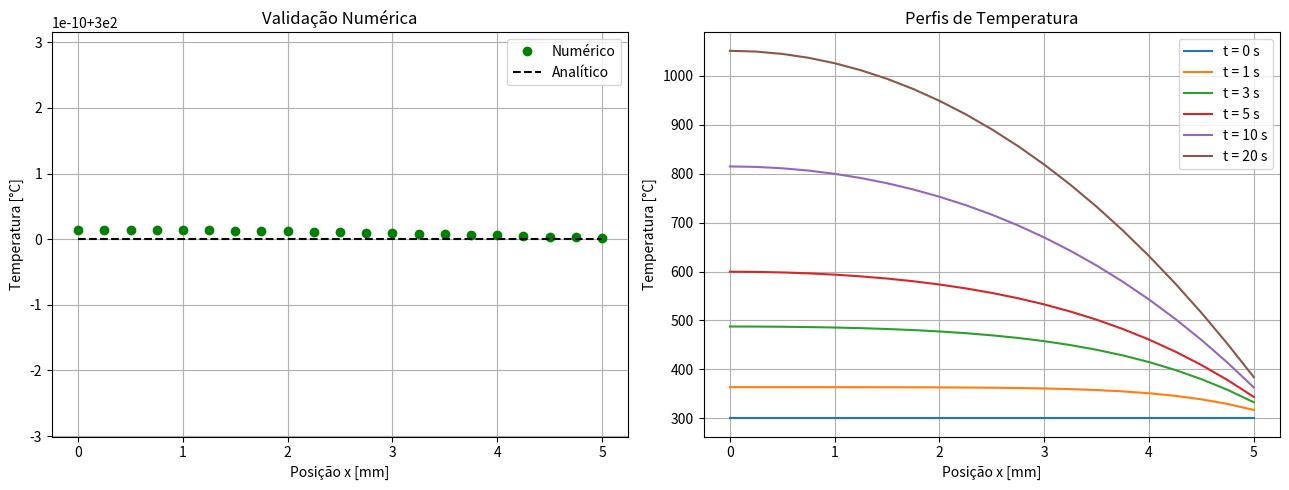

Python code for this plot:
import math
import matplotlib.pyplot as plt

# ============================================================
# UNIVERSIDADE DE BRASÍLIA - UnB
# CÁLCULO NUMÉRICO APLICADO
# PROGRAMA PARA CASA #3
#
# Método das Diferenças Finitas 1D
# Esquema Implícito
# Algoritmo de Thomas (TDMA)
# ============================================================

# ============================================================
# 1. PROPRIEDADES FÍSICAS
# ============================================================

k = 3.0
rho = 10500.0
Cp = 300.0

alpha = k / (rho * Cp)

# ============================================================
# 2. GEOMETRIA
# ============================================================

L = 0.005

# ============================================================
# 3. CONVECÇÃO
# ============================================================

h = 10000.0
T_inf = 300.0

# ============================================================
# 4. CONDIÇÃO INICIAL
# ============================================================

T_i = 300.0

# ============================================================
# 5. MALHA NUMÉRICA
# ============================================================

N_nodes = 21

dx = L / (N_nodes - 1)

# ============================================================
# 6. TEMPO
# ============================================================

dt = 0.1

t_final = 20.0

# ============================================================
# 7. PARÂMETROS ADIMENSIONAIS
# ============================================================

Fo = (alpha * dt) / (dx**2)

Bi_mesh = (h * dx) / k

Bi_global = (h * L) / k

# ============================================================
# 8. ALGORITMO DE THOMAS
# ============================================================

def thomas_algorithm(e, f, g, r):

    n = len(f)

    x = [0.0] * n

    e_c = list(e)
    f_c = list(f)
    r_c = list(r)

    # --------------------------------------------
    # DECOMPOSIÇÃO LU
    # --------------------------------------------

    for i in range(1, n):

        e_c[i] = e_c[i] / f_c[i - 1]

        f_c[i] = f_c[i] - e_c[i] * g[i - 1]

    # --------------------------------------------
    # SUBSTITUIÇÃO PROGRESSIVA
    # --------------------------------------------

    for i in range(1, n):

        r_c[i] = r_c[i] - e_c[i] * r_c[i - 1]

    # --------------------------------------------
    # SUBSTITUIÇÃO REGRESSIVA
    # --------------------------------------------

    x[n - 1] = r_c[n - 1] / f_c[n - 1]

    for i in range(n - 2, -1, -1):

        x[i] = (r_c[i] - g[i] * x[i + 1]) / f_c[i]

    return x

# ============================================================
# 9. SOLUÇÃO ANALÍTICA
# ============================================================

def obter_raizes(Bi, quantidade=6):

    raizes = []

    passo = 0.005

    for n in range(quantidade):

        inicio = max(0.001, n * math.pi)

        fim = inicio + math.pi / 2 - 0.01

        valor = inicio

        while valor < fim:

            f1 = valor * math.tan(valor) - Bi

            f2 = (valor + passo) * math.tan(valor + passo) - Bi

            if f1 * f2 < 0:

                a = valor
                b = valor + passo

                for _ in range(40):

                    c = (a + b) / 2

                    if (c * math.tan(c) - Bi) * (a * math.tan(a) - Bi) < 0:
                        b = c
                    else:
                        a = c

                raizes.append((a + b) / 2)

                break

            valor += passo

    return raizes

lambdas = obter_raizes(Bi_global)

# ============================================================
# 10. SOLUÇÃO ANALÍTICA
# ============================================================

def solucao_analitica(x, t):

    if t == 0:
        return T_i

    Fo_global = (alpha * t) / (L**2)

    soma = 0.0

    x_star = x / L

    for lam in lambdas:

        numerador = 4.0 * math.sin(lam)

        denominador = 2.0 * lam + math.sin(2.0 * lam)

        coeficiente = numerador / denominador

        soma += (
            coeficiente
            * math.cos(lam * x_star)
            * math.exp(-(lam**2) * Fo_global)
        )

    return T_inf + (T_i - T_inf) * soma

# ============================================================
# 11. SOLVER NUMÉRICO
# ============================================================

def resolver_sistema(q_dot_val):

    T = [T_i] * N_nodes

    historico = [list(T)]

    A_termo = (q_dot_val * dt) / (rho * Cp)

    e = [0.0] * N_nodes
    f = [0.0] * N_nodes
    g = [0.0] * N_nodes

    # --------------------------------------------
    # NÓ 1
    # --------------------------------------------

    f[0] = 1.0 + 2.0 * Fo

    g[0] = -2.0 * Fo

    # --------------------------------------------
    # NÓS INTERNOS
    # --------------------------------------------

    for i in range(1, N_nodes - 1):

        e[i] = -Fo

        f[i] = 1.0 + 2.0 * Fo

        g[i] = -Fo

    # --------------------------------------------
    # NÓ FINAL
    # --------------------------------------------

    e[-1] = -2.0 * Fo

    f[-1] = 1.0 + 2.0 * Fo + 2.0 * Fo * Bi_mesh

    passos_tempo = int(t_final / dt)

    for p in range(passos_tempo):

        b_vetor = [0.0] * N_nodes

        b_vetor[0] = T[0] + A_termo

        for i in range(1, N_nodes - 1):

            b_vetor[i] = T[i] + A_termo

        b_vetor[-1] = (
            T[-1]
            + A_termo
            + 2.0 * Fo * Bi_mesh * T_inf
        )

        T_novo = thomas_algorithm(e, f, g, b_vetor)

        T = list(T_novo)

        historico.append(T)

    return historico

# ============================================================
# 12. EXECUÇÃO DAS SIMULAÇÕES
# ============================================================

X_posicoes = [i * dx for i in range(N_nodes)]

X_mm = [x * 1000 for x in X_posicoes]

# --------------------------------------------
# VALIDAÇÃO
# --------------------------------------------

print('\nExecutando validação numérica...\n')

resultado_validacao = resolver_sistema(q_dot_val=0.0)

# --------------------------------------------
# CASO COM GERAÇÃO INTERNA
# --------------------------------------------

q_reator = 2.0e8

print('Executando caso com geração interna...\n')

resultado_operacional = resolver_sistema(q_dot_val=q_reator)

# ============================================================
# 13. GRÁFICOS
# ============================================================

fig, (ax1, ax2) = plt.subplots(1, 2, figsize=(13, 5))

# ============================================================
# VALIDAÇÃO ANALÍTICA
# ============================================================

T_num = resultado_validacao[-1]

T_exato = [
    solucao_analitica(x, t_final)
    for x in X_posicoes
]

ax1.plot(
    X_mm,
    T_num,
    'go',
    label='Numérico',
    markersize=6
)

ax1.plot(
    X_mm,
    T_exato,
    'k--',
    label='Analítico',
    linewidth=1.5
)

ax1.set_title('Validação Numérica')

ax1.set_xlabel('Posição x [mm]')

ax1.set_ylabel('Temperatura [°C]')

ax1.legend()

ax1.grid(True)

# ============================================================
# EVOLUÇÃO TRANSIENTE
# ============================================================

instantes = [0, 1, 3, 5, 10, 20]

for t_alvo in instantes:

    indice = int(t_alvo / dt)

    ax2.plot(
        X_mm,
        resultado_operacional[indice],
        label=f't = {t_alvo} s'
    )

ax2.set_title('Perfis de Temperatura')

ax2.set_xlabel('Posição x [mm]')

ax2.set_ylabel('Temperatura [°C]')

ax2.legend()

ax2.grid(True)

plt.tight_layout()

plt.savefig('resultados_ppc3.png', dpi=300)

print('Gráfico salvo com sucesso.')

plt.show()

# ============================================================
# 14. TEMPERATURAS FINAIS
# ============================================================

print('\nTemperaturas finais:\n')

T_final = resultado_operacional[-1]

for i in range(N_nodes):

    print(f'Nó {i+1}: {T_final[i]:.2f} °C')
